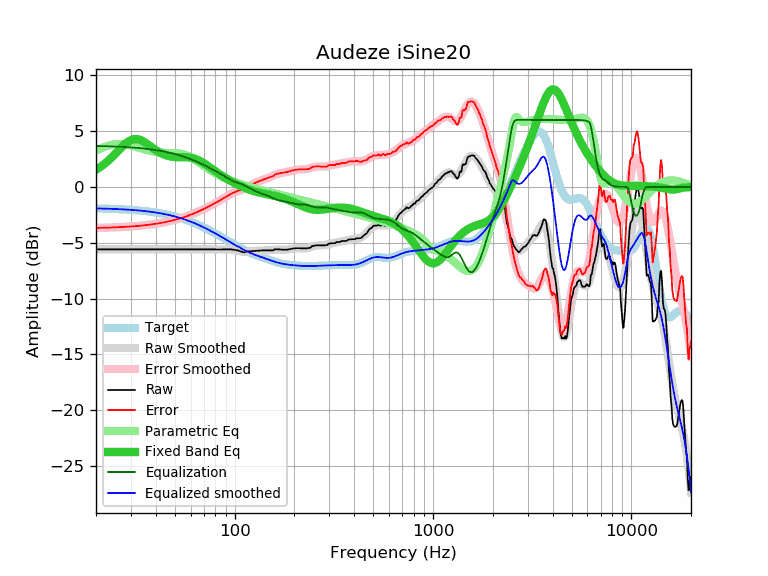

Values plotted in this chart, from the file beside it:
frequency, raw, error, smoothed, error_smoothed, equalization, parametric_eq, equalized_raw, equalized_smoothed, target
20, -5.59, -3.67, -5.59, -3.67, 3.67, 1.54, -1.92, -1.92, -1.92
21, -5.59, -3.66, -5.59, -3.66, 3.66, 1.78, -1.93, -1.93, -1.93
22, -5.59, -3.65, -5.59, -3.65, 3.65, 2.05, -1.94, -1.94, -1.94
23, -5.59, -3.64, -5.59, -3.64, 3.64, 2.33, -1.95, -1.95, -1.95
24, -5.59, -3.63, -5.59, -3.63, 3.63, 2.64, -1.96, -1.96, -1.96
25, -5.59, -3.62, -5.59, -3.62, 3.62, 2.96, -1.97, -1.97, -1.97
26, -5.59, -3.61, -5.59, -3.61, 3.61, 3.27, -1.99, -1.99, -1.99
27, -5.59, -3.59, -5.59, -3.59, 3.59, 3.57, -2.00, -2.00, -2.00
28, -5.59, -3.58, -5.59, -3.58, 3.58, 3.83, -2.02, -2.02, -2.02
29, -5.59, -3.56, -5.59, -3.56, 3.56, 4.04, -2.03, -2.03, -2.03
30, -5.59, -3.54, -5.59, -3.54, 3.54, 4.19, -2.05, -2.05, -2.05
31, -5.59, -3.52, -5.59, -3.52, 3.52, 4.28, -2.07, -2.07, -2.07
32, -5.59, -3.50, -5.59, -3.50, 3.50, 4.29, -2.09, -2.09, -2.09
33, -5.59, -3.48, -5.59, -3.48, 3.48, 4.25, -2.11, -2.11, -2.11
34, -5.59, -3.46, -5.59, -3.46, 3.46, 4.15, -2.13, -2.13, -2.13
35, -5.59, -3.44, -5.59, -3.44, 3.44, 4.03, -2.16, -2.16, -2.16
36, -5.59, -3.41, -5.59, -3.41, 3.41, 3.89, -2.18, -2.18, -2.18
37, -5.59, -3.39, -5.59, -3.39, 3.39, 3.73, -2.21, -2.21, -2.21
38, -5.59, -3.36, -5.59, -3.36, 3.36, 3.58, -2.23, -2.23, -2.23
39, -5.59, -3.33, -5.59, -3.33, 3.33, 3.43, -2.26, -2.26, -2.26
40, -5.59, -3.30, -5.59, -3.30, 3.30, 3.30, -2.29, -2.29, -2.29
41, -5.59, -3.27, -5.59, -3.27, 3.27, 3.18, -2.32, -2.32, -2.32
42, -5.59, -3.24, -5.59, -3.24, 3.24, 3.07, -2.35, -2.35, -2.35
43, -5.59, -3.21, -5.59, -3.21, 3.21, 2.98, -2.39, -2.39, -2.39
44, -5.59, -3.17, -5.59, -3.17, 3.17, 2.90, -2.42, -2.42, -2.42
45, -5.59, -3.14, -5.59, -3.14, 3.14, 2.84, -2.46, -2.46, -2.46
46, -5.59, -3.10, -5.59, -3.10, 3.10, 2.78, -2.49, -2.49, -2.49
47, -5.59, -3.06, -5.59, -3.06, 3.06, 2.74, -2.53, -2.53, -2.53
48, -5.59, -3.03, -5.59, -3.03, 3.03, 2.71, -2.57, -2.57, -2.57
49, -5.59, -2.99, -5.59, -2.99, 2.99, 2.69, -2.61, -2.61, -2.61
50, -5.59, -2.95, -5.59, -2.94, 2.94, 2.68, -2.65, -2.65, -2.65
51, -5.59, -2.90, -5.59, -2.90, 2.90, 2.67, -2.69, -2.69, -2.69
52, -5.59, -2.86, -5.59, -2.86, 2.86, 2.67, -2.73, -2.73, -2.73
53, -5.59, -2.82, -5.59, -2.82, 2.82, 2.67, -2.78, -2.78, -2.78
54, -5.59, -2.77, -5.59, -2.77, 2.77, 2.67, -2.82, -2.82, -2.82
55, -5.59, -2.73, -5.59, -2.73, 2.73, 2.67, -2.87, -2.87, -2.87
56, -5.59, -2.68, -5.59, -2.68, 2.68, 2.67, -2.91, -2.91, -2.91
57, -5.59, -2.63, -5.59, -2.63, 2.63, 2.66, -2.96, -2.96, -2.96
58, -5.59, -2.59, -5.59, -2.59, 2.59, 2.65, -3.01, -3.01, -3.01
59, -5.59, -2.54, -5.59, -2.54, 2.54, 2.64, -3.06, -3.06, -3.06
60, -5.59, -2.49, -5.59, -2.49, 2.49, 2.62, -3.11, -3.11, -3.11
61, -5.59, -2.44, -5.59, -2.44, 2.44, 2.60, -3.16, -3.16, -3.16
62, -5.59, -2.39, -5.59, -2.39, 2.39, 2.57, -3.21, -3.21, -3.21
63, -5.59, -2.34, -5.59, -2.34, 2.34, 2.53, -3.26, -3.26, -3.26
64, -5.59, -2.28, -5.59, -2.28, 2.28, 2.49, -3.31, -3.31, -3.31
65, -5.59, -2.23, -5.59, -2.23, 2.23, 2.44, -3.36, -3.36, -3.36
66, -5.59, -2.18, -5.59, -2.18, 2.18, 2.38, -3.41, -3.41, -3.41
67, -5.59, -2.13, -5.59, -2.13, 2.13, 2.32, -3.47, -3.47, -3.47
68, -5.59, -2.07, -5.59, -2.07, 2.07, 2.26, -3.52, -3.52, -3.52
69, -5.59, -2.02, -5.59, -2.02, 2.02, 2.19, -3.57, -3.57, -3.57
70, -5.59, -1.97, -5.59, -1.97, 1.97, 2.12, -3.63, -3.63, -3.63
71, -5.59, -1.91, -5.59, -1.91, 1.91, 2.05, -3.68, -3.68, -3.68
72, -5.59, -1.86, -5.59, -1.86, 1.86, 1.98, -3.74, -3.74, -3.74
73, -5.59, -1.80, -5.59, -1.80, 1.80, 1.90, -3.79, -3.79, -3.79
74, -5.59, -1.75, -5.59, -1.75, 1.75, 1.83, -3.84, -3.84, -3.84
75, -5.59, -1.70, -5.59, -1.70, 1.70, 1.76, -3.90, -3.90, -3.90
76, -5.59, -1.64, -5.59, -1.64, 1.64, 1.68, -3.95, -3.95, -3.95
77, -5.59, -1.59, -5.60, -1.59, 1.59, 1.61, -4.00, -4.01, -4.01
78, -5.59, -1.53, -5.60, -1.54, 1.54, 1.54, -4.06, -4.06, -4.06
79, -5.59, -1.48, -5.60, -1.48, 1.48, 1.47, -4.11, -4.11, -4.11
... 553 more rows
